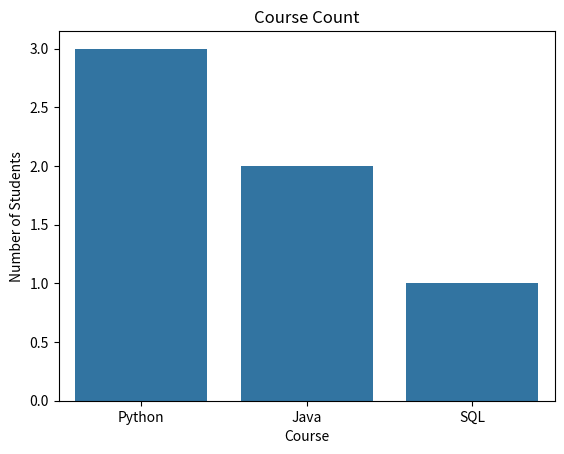

This chart was generated by the following Python code:
import seaborn as sns
import matplotlib.pyplot as plt
courses = [
    "Python",
    "Java",
    "Python",
    "SQL",
    "Python",
    "Java"
]
sns.countplot(x=courses)
plt.title("Course Count")
plt.xlabel("Course")
plt.ylabel("Number of Students")
plt.show()
